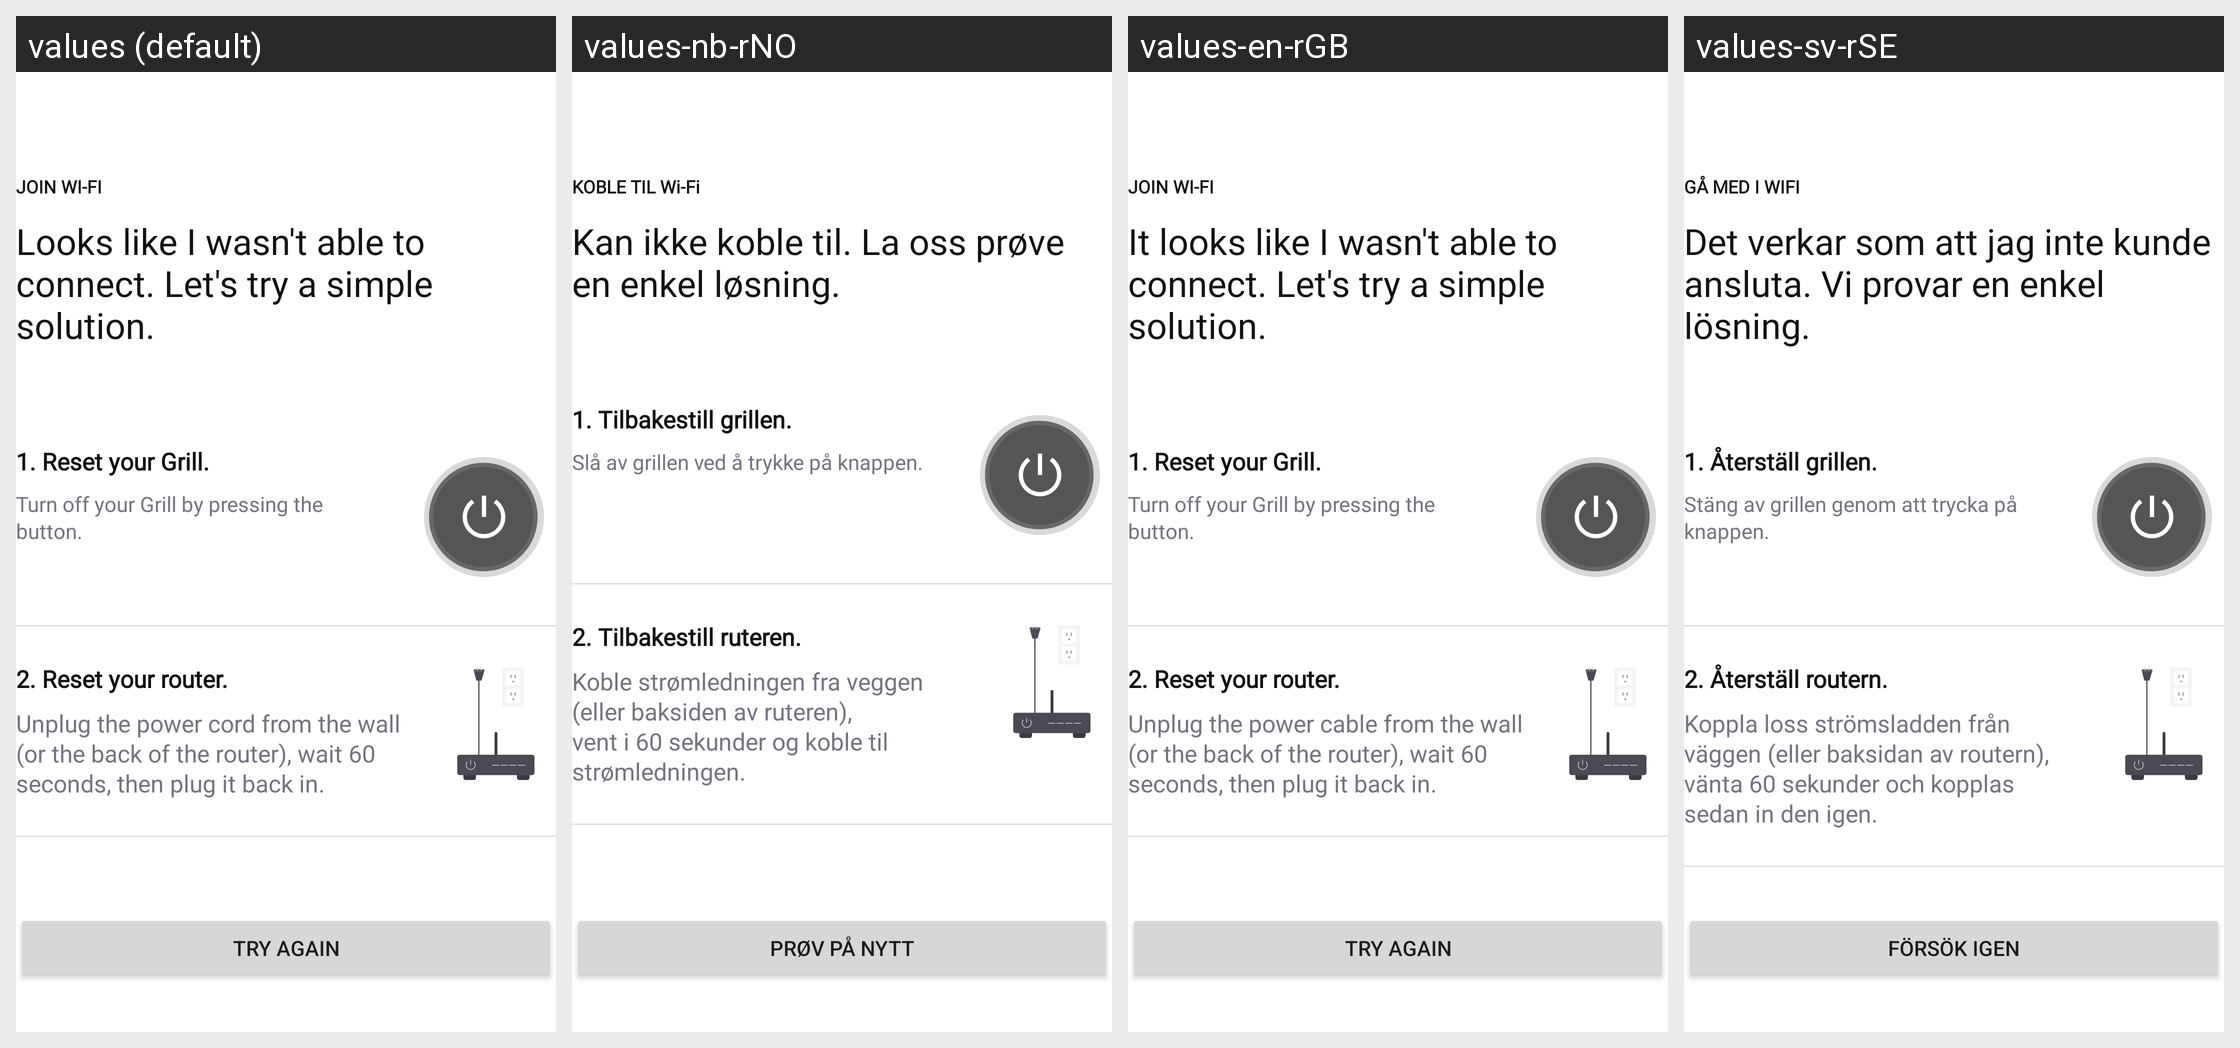

Here is an Android app screen in its default locale and in the app's own translations. Write out the translated-string differences for the strings that appear on this screen.
Android screen res/layout/fragment_connect_to_wifi_error_first.xml rendered under 4 locales, left to right: values (default), values-nb-rNO, values-en-rGB, values-sv-rSE. Device: Nexus 5 (rendered at 1080×1920; each locale shown at half size, 540×960, under a caption strip naming it); theme Theme.NinjaConnectedKitchen.
Other locales in the repository, not shown: values-da-rDK, values-de-rDE, values-es-rES, values-fi-rFI, values-fr-rCA, values-fr-rFR, values-it-rIT, values-nl-rNL, values-pt-rPT.
Strings drawn on this screen, with the default value and each locale's value (text and hints the layout hard-codes, and strings that could not be matched under every locale, appear in the picture but are not listed):

bluetooth_error_join_wifi
  values: JOIN WI-FI
  values-nb-rNO: KOBLE TIL Wi-Fi
  values-en-rGB: JOIN WI-FI
  values-sv-rSE: GÅ MED I WIFI

unable_to_connect_simple_solution
  values: Looks like I wasn't able to connect. Let's try a simple solution.
  values-nb-rNO: Kan ikke koble til. La oss prøve en enkel løsning.
  values-en-rGB: It looks like I wasn't able to connect. Let's try a simple solution.
  values-sv-rSE: Det verkar som att jag inte kunde ansluta. Vi provar en enkel lösning.

bluetooth_error_tip_one
  values: 1. Reset your Grill.
  values-nb-rNO: 1. Tilbakestill grillen.
  values-en-rGB: 1. Reset your Grill.
  values-sv-rSE: 1. Återställ grillen.

bluetooth_error_sub_one
  values: Turn off your Grill by pressing the button.
  values-nb-rNO: Slå av grillen ved å trykke på knappen.
  values-en-rGB: Turn off your Grill by pressing the button.
  values-sv-rSE: Stäng av grillen genom att trycka på knappen.

reset_router
  values: 2. Reset your router.
  values-nb-rNO: 2. Tilbakestill ruteren.
  values-en-rGB: 2. Reset your router.
  values-sv-rSE: 2. Återställ routern.

unplug_wait_sixty
  values: Unplug the power cord from the wall (or the back of the router), wait 60 seconds, then plug it back in.
  values-nb-rNO: Koble strømledningen fra veggen (eller baksiden av ruteren), vent i 60 sekunder og koble til strømledningen.
  values-en-rGB: Unplug the power cable from the wall (or the back of the router), wait 60 seconds, then plug it back in.
  values-sv-rSE: Koppla loss strömsladden från väggen (eller baksidan av routern), vänta 60 sekunder och kopplas sedan in den igen.

try_again
  values: TRY AGAIN
  values-nb-rNO: PRØV PÅ NYTT
  values-en-rGB: TRY AGAIN
  values-sv-rSE: FÖRSÖK IGEN
